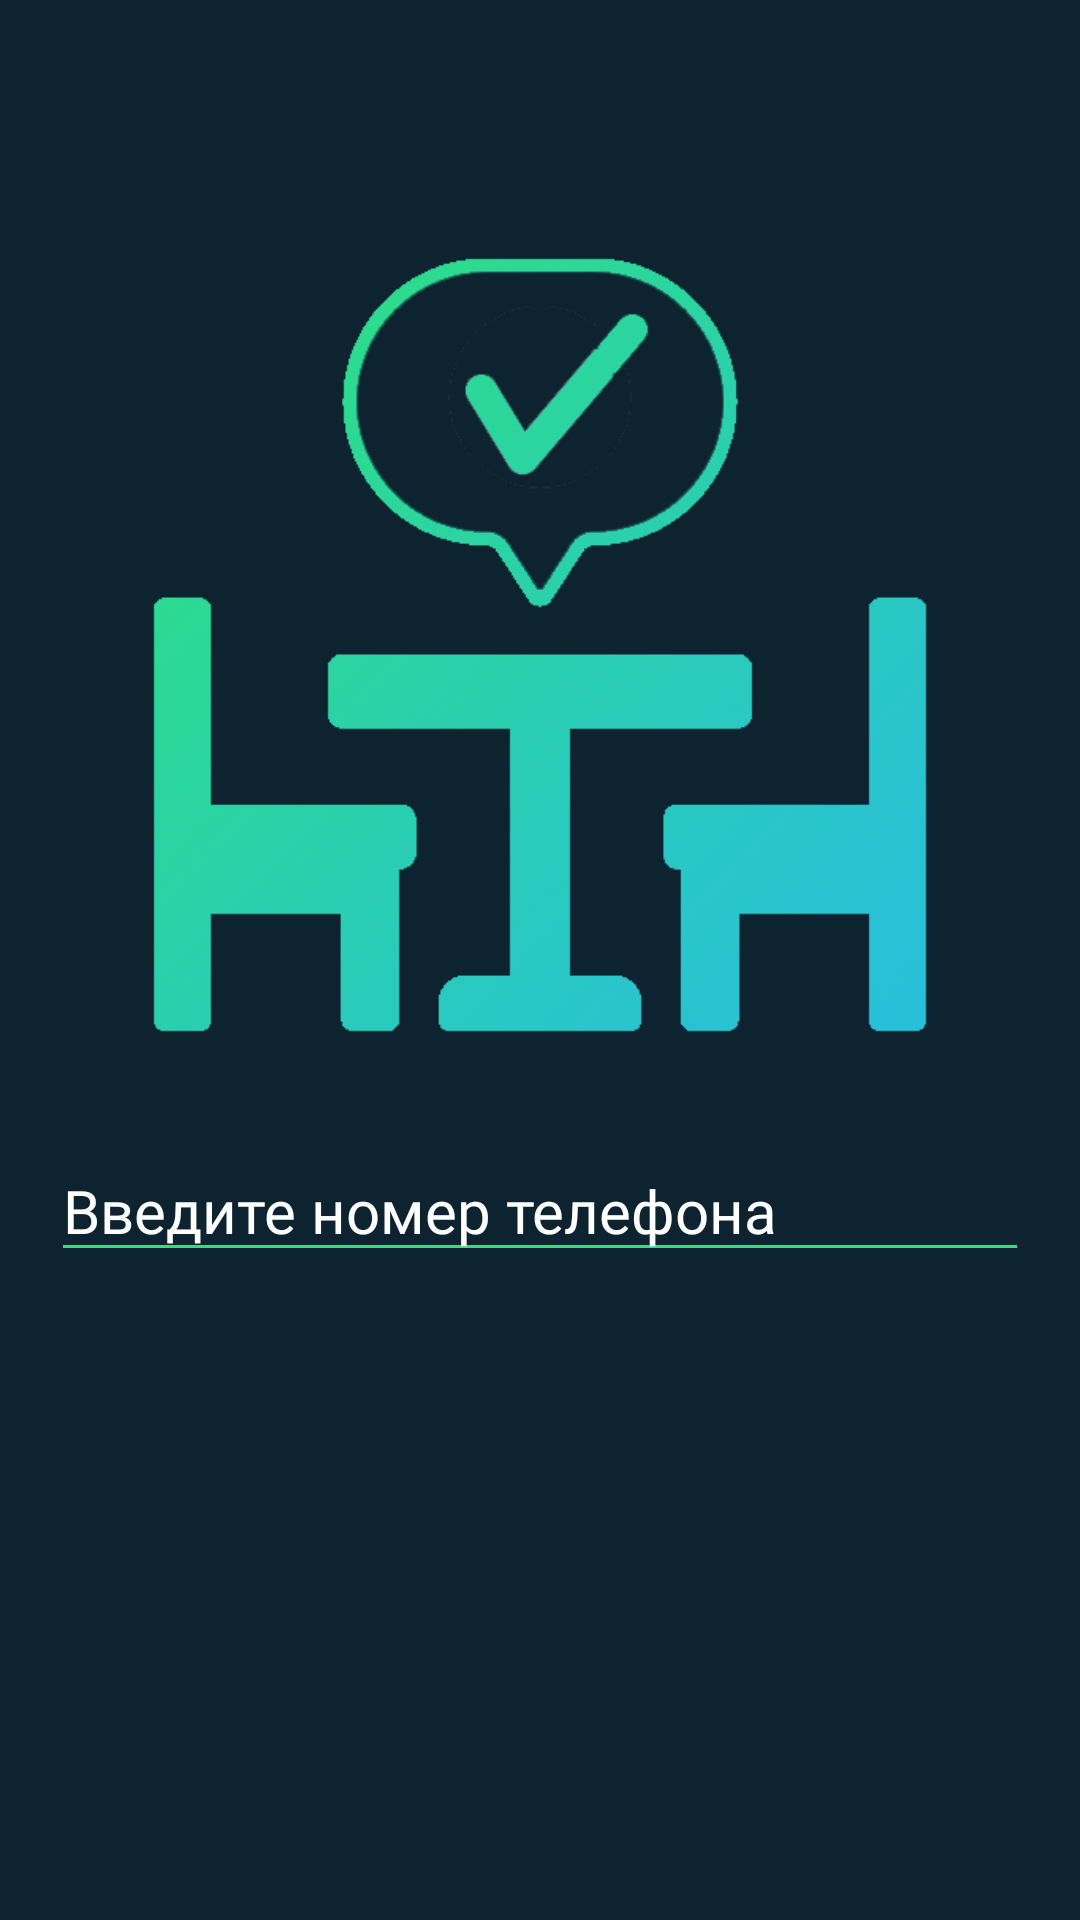

Produce the Android XML layout that renders to this screen, including the resource entries it uses.
<!-- AndroidManifest.xml: application theme Theme.BookYourPlace -->
<!-- res/layout/fragment_login.xml -->
<?xml version="1.0" encoding="utf-8"?>
<androidx.constraintlayout.widget.ConstraintLayout xmlns:android="http://schemas.android.com/apk/res/android"
    xmlns:app="http://schemas.android.com/apk/res-auto"
    android:layout_width="match_parent"
    android:layout_height="match_parent"
    android:background="@color/dark_blue">

    <ImageView
        android:id="@+id/logo"
        android:layout_width="match_parent"
        android:layout_height="270dp"
        android:layout_marginTop="80dp"
        android:src="@drawable/logo_example"
        app:layout_constraintEnd_toEndOf="parent"
        app:layout_constraintStart_toStartOf="parent"
        app:layout_constraintTop_toTopOf="parent" />


    <EditText
        android:id="@+id/phone_number"
        style="@style/text_20sp_regular_white"
        android:layout_width="match_parent"
        android:layout_height="wrap_content"
        android:layout_marginHorizontal="17dp"
        android:layout_marginTop="30dp"
        android:backgroundTint="@color/green"
        android:hint="@string/hint_phone_number"
        android:inputType="phone"
        android:textColorHint="@color/white"
        android:textCursorDrawable="@drawable/cursor_white"
        app:layout_constraintEnd_toEndOf="parent"
        app:layout_constraintStart_toStartOf="parent"
        app:layout_constraintTop_toBottomOf="@id/logo" />

    <TextView
        android:id="@+id/info_about_code"
        style="@style/text_16sp_white_semibold"
        android:layout_width="match_parent"
        android:layout_height="wrap_content"
        android:layout_marginHorizontal="@dimen/indent_20"
        android:layout_marginVertical="@dimen/indent_5"
        android:text="@string/info_about_login"
        android:visibility="gone"
        app:layout_constraintTop_toBottomOf="@id/phone_number" />

    <EditText
        android:id="@+id/verifier_code"
        style="@style/text_20sp_regular_white"
        android:layout_width="match_parent"
        android:layout_height="wrap_content"
        android:layout_marginHorizontal="17dp"
        android:layout_marginTop="5dp"
        android:backgroundTint="@color/green"
        android:hint="@string/hint_verifier_code"
        android:inputType="number"
        android:textColorHint="@color/white"
        android:textCursorDrawable="@drawable/cursor_white"
        android:visibility="gone"
        app:layout_constraintEnd_toEndOf="parent"
        app:layout_constraintStart_toStartOf="parent"
        app:layout_constraintTop_toBottomOf="@id/info_about_code" />

    <Button
        android:id="@+id/resend_btn"
        style="@style/text_24sp_medium_white"
        android:layout_width="wrap_content"
        android:layout_height="wrap_content"
        android:layout_gravity="center_horizontal"
        android:layout_marginTop="30dp"
        android:background="@drawable/bg_btn_with_selector"
        android:gravity="center"
        android:paddingHorizontal="@dimen/indent_10"
        android:text="@string/repeat_send_code"
        android:textAllCaps="false"
        android:visibility="gone"
        app:layout_constraintEnd_toEndOf="parent"
        app:layout_constraintStart_toStartOf="parent"
        app:layout_constraintTop_toBottomOf="@id/verifier_code" />

    <androidx.constraintlayout.widget.ConstraintLayout
        android:id="@+id/loading"
        android:layout_width="match_parent"
        android:layout_height="match_parent"
        android:alpha="0.8"
        android:background="@color/dark_blue"
        android:visibility="gone">

        <com.github.rahatarmanahmed.cpv.CircularProgressView
            android:id="@+id/progress_view"
            android:layout_width="50dp"
            android:layout_height="50dp"
            app:cpv_animAutostart="true"
            app:cpv_color="@color/green"
            app:cpv_indeterminate="true"
            app:cpv_thickness="2dp"
            app:layout_constraintBottom_toBottomOf="parent"
            app:layout_constraintEnd_toEndOf="parent"
            app:layout_constraintStart_toStartOf="parent"
            app:layout_constraintTop_toTopOf="parent" />

    </androidx.constraintlayout.widget.ConstraintLayout>

</androidx.constraintlayout.widget.ConstraintLayout>
<!-- resources referenced by this layout -->
<resources>
  <color name="dark_blue">#0E2330</color>
  <color name="green">#2DE081</color>
  <color name="white">#FFFFFF</color>
  <dimen name="indent_10">10dp</dimen>
  <dimen name="indent_20">20dp</dimen>
  <dimen name="indent_5">5dp</dimen>
  <!-- drawable bg_btn_with_selector (drawable) -->
  <?xml version="1.0" encoding="utf-8"?>
  <selector xmlns:android="http://schemas.android.com/apk/res/android">
      <item android:state_selected="true">
          <shape android:shape="rectangle">
              <corners android:radius="10dp"/>
              <solid android:color="@color/green"/>
          </shape>
      </item>
  
      <item android:state_selected="false">
          <shape android:shape="rectangle">
              <corners android:radius="10dp"/>
              <stroke android:color="@color/green" android:width="2dp"/>
          </shape>
      </item>
  </selector>
  <!-- drawable logo_example: png bitmap (drawable, 169055 bytes) -->
  <string name="hint_phone_number">Введите номер телефона</string>
  <string name="hint_verifier_code">Введите код подтверждения</string>
  <string name="info_about_login">Для входа, введите код, который поступит вам на телефон, в ближайшее время.</string>
  <string name="repeat_send_code">Отправить код повторно</string>
  <style name="text_16sp_white_semibold">
          <item name="android:fontFamily">@font/montserrat_semibold</item>
          <item name="android:textColor">@color/white</item>
          <item name="android:textSize">16sp</item>
      </style>
  <style name="text_20sp_regular_white">
          <item name="android:fontFamily">@font/montserrat_regular</item>
          <item name="android:textColor">@color/white</item>
          <item name="android:textSize">20sp</item>
      </style>
  <style name="text_24sp_medium_white">
          <item name="android:fontFamily">@font/montserrat_medium</item>
          <item name="android:textColor">@color/white</item>
          <item name="android:textSize">24sp</item>
      </style>
  <style name="Theme.BookYourPlace" parent="Theme.AppCompat.Light.NoActionBar">
          
          <item name="colorPrimary">@color/dark_blue</item>
          <item name="colorPrimaryVariant">@color/green</item>
          <item name="colorOnPrimary">@color/white</item>
          
          <item name="colorSecondary">@color/dark_blue</item>
          <item name="colorSecondaryVariant">@color/green</item>
          <item name="colorOnSecondary">@color/black</item>
          
          <item name="android:statusBarColor" tools:targetApi="l">?attr/colorPrimaryVariant</item>
          
      </style>
  <color name="black">#000000</color>
</resources>
